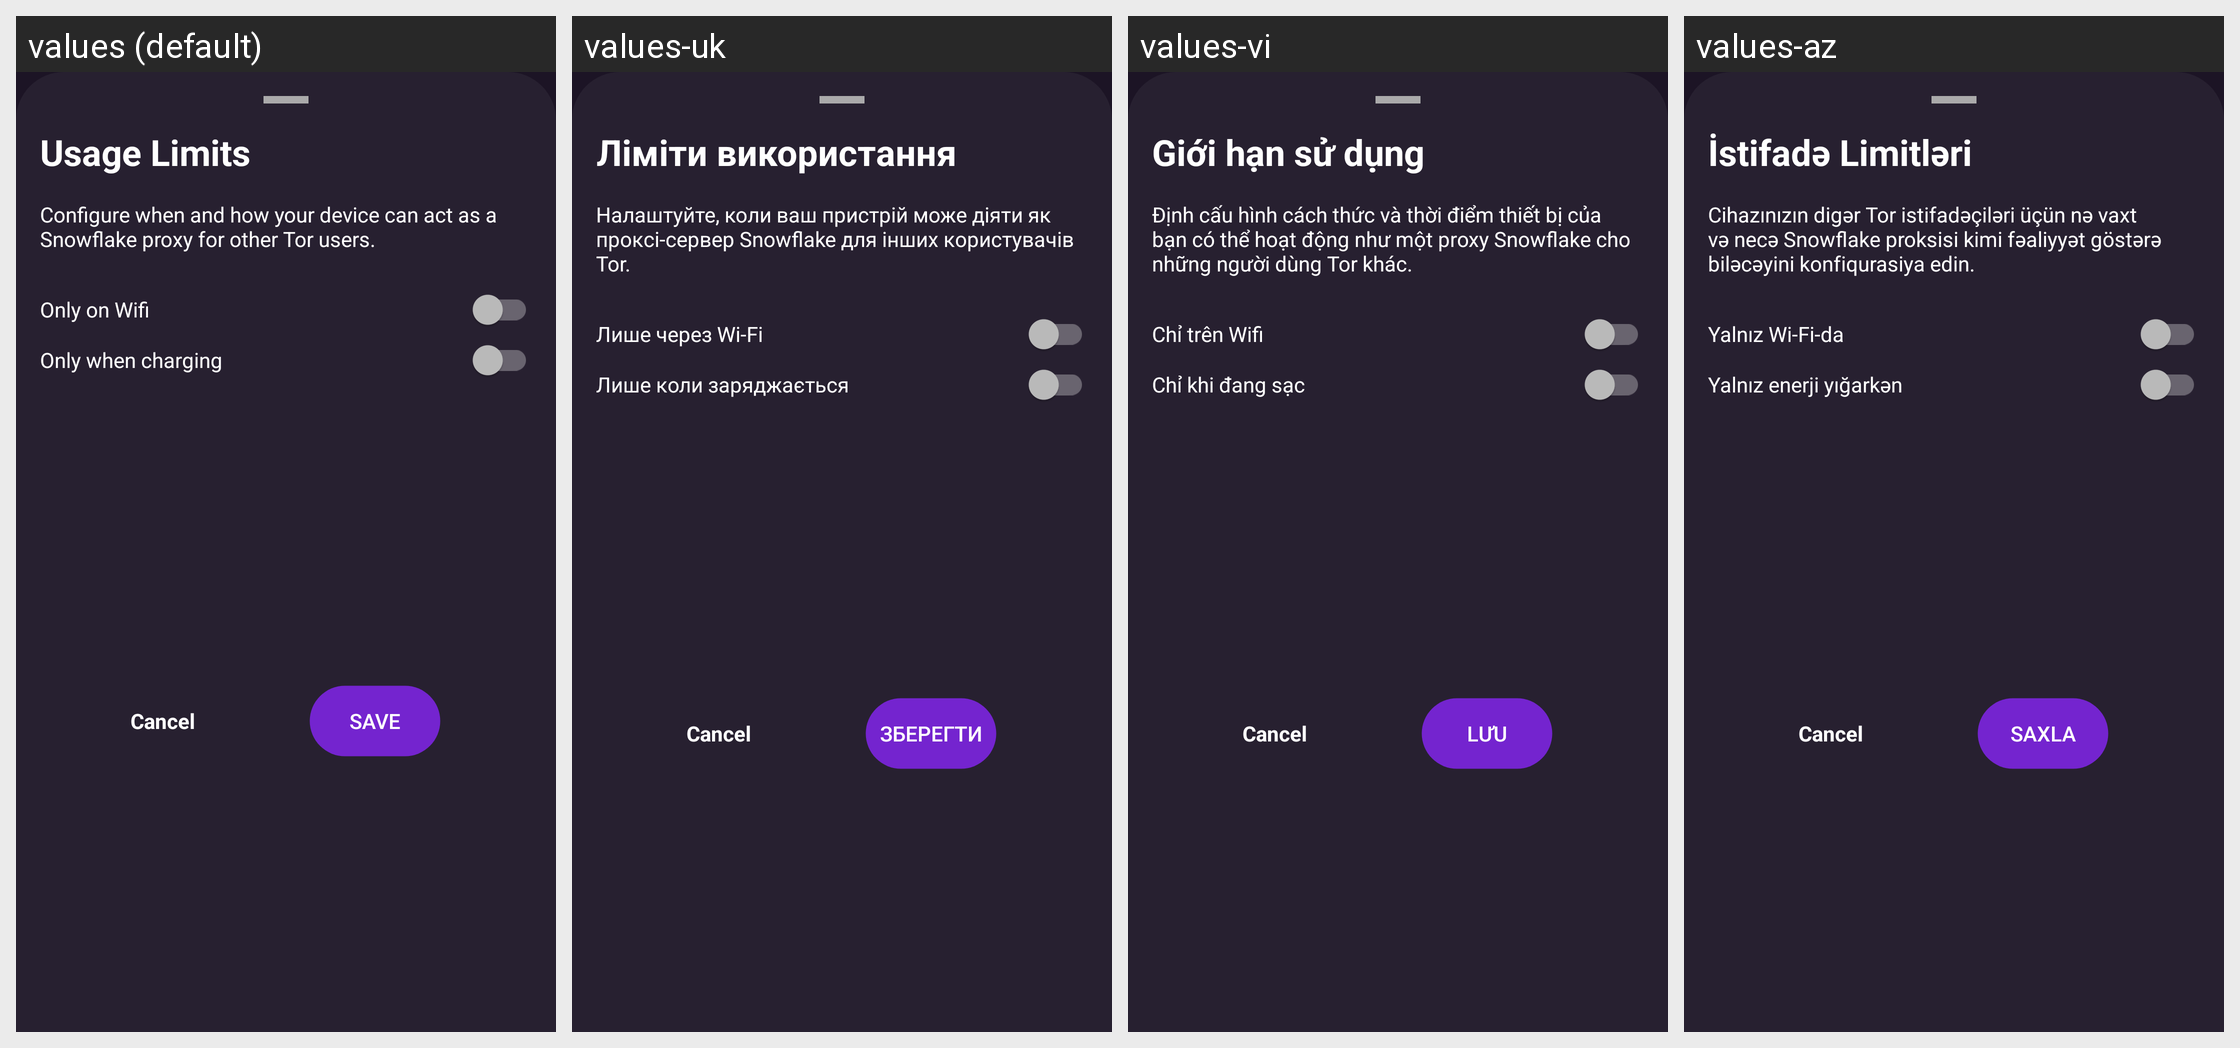

Here is an Android app screen in its default locale and in the app's own translations. Write out the translated-string differences for the strings that appear on this screen.
Android screen res/layout/kindness_config_bottom_sheet.xml rendered under 4 locales, left to right: values (default), values-uk, values-vi, values-az. Device: Nexus 5 (rendered at 1080×1920; each locale shown at half size, 540×960, under a caption strip naming it); theme DefaultTheme.
Other locales in the repository, not shown: values-ar, values-ay, values-be, values-bg, values-bs, values-ca, values-cs-rCZ, values-cy, values-da, values-de, values-el, values-en-rGB, values-eo, values-es-rAR, values-es-rCU, values-es-rES, values-es-rMX, values-et, values-eu, values-fa, values-fi, values-fr-rFR, values-ga, values-gl, values-guc, values-gum, values-hi, values-hr-rHR, values-hu, values-hy-rAM, values-ia, values-in, values-is, values-it, values-iw, values-ja, values-ko, values-lt-rLT, values-lv, values-mk, values-ml, values-ms-rMY, values-my, values-nah, values-nb, values-nl, values-pa, values-pbb, values-pl, values-pt-rBR, values-pt-rPT, values-ro-rRO, values-ru, values-sk-rSK, values-sl, values-sq, values-sr, values-sv, values-ta, values-th, values-tk, values-tl, values-tr, values-ur, values-uz, values-zh-rCN, values-zh-rTW.
Strings drawn on this screen, with the default value and each locale's value (text and hints the layout hard-codes, and strings that could not be matched under every locale, appear in the picture but are not listed):

kindness_usage_limit
  values: Usage Limits
  values-uk: Ліміти використання
  values-vi: Giới hạn sử dụng
  values-az: İstifadə Limitləri

kindness_config_detail
  values: Configure when and how your device can act as a Snowflake proxy for other Tor users.
  values-uk: Налаштуйте, коли ваш пристрій може діяти як проксі-сервер Snowflake для інших користувачів Tor.
  values-vi: Định cấu hình cách thức và thời điểm thiết bị của bạn có thể hoạt động như một proxy Snowflake cho những người dùng Tor khác.
  values-az: Cihazınızın digər Tor istifadəçiləri üçün nə vaxt və necə Snowflake proksisi kimi fəaliyyət göstərə biləcəyini konfiqurasiya edin.

option_only_on_wifi
  values: Only on Wifi
  values-uk: Лише через Wi-Fi
  values-vi: Chỉ trên Wifi
  values-az: Yalnız Wi-Fi-da

option_only_when_charging
  values: Only when charging
  values-uk: Лише коли заряджається
  values-vi: Chỉ khi đang sạc
  values-az: Yalnız enerji yığarkən

save
  values: Save
  values-uk: Зберегти
  values-vi: Lưu
  values-az: Saxla
